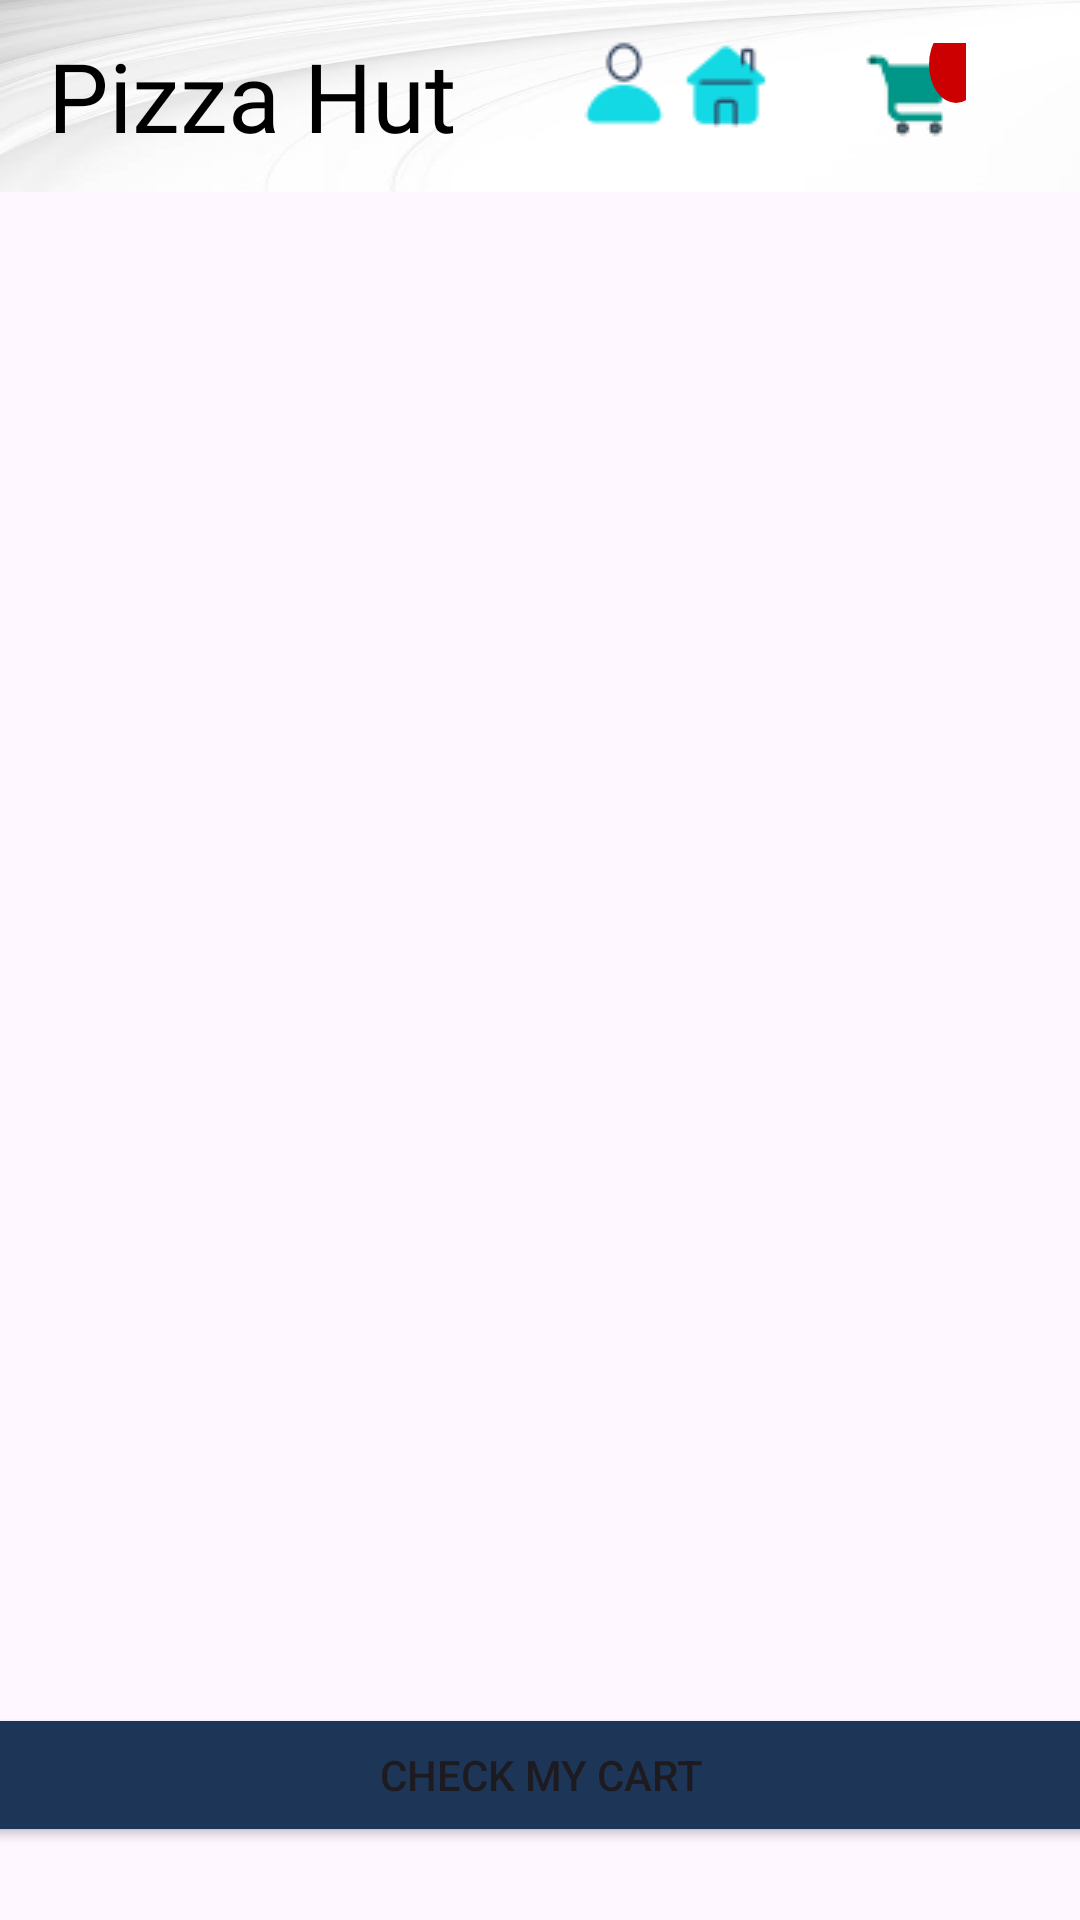

Layout XML and referenced resources for this Android screen:
<!-- AndroidManifest.xml: application theme Theme.Food_ordering_app -->
<!-- res/layout/activity_home.xml -->
<?xml version="1.0" encoding="utf-8"?>
<androidx.constraintlayout.widget.ConstraintLayout
    xmlns:android="http://schemas.android.com/apk/res/android"
    xmlns:app="http://schemas.android.com/apk/res-auto"
    xmlns:tools="http://schemas.android.com/tools"
    android:id="@+id/main"
    android:layout_width="match_parent"
    android:layout_height="match_parent"
    android:background="@drawable/home_backgound"
    tools:context=".HomeActivity">

    
    <include
        android:id="@+id/activity_header"
        layout="@layout/activity_header"
        android:layout_width="match_parent"
        android:layout_height="wrap_content"
        app:layout_constraintTop_toTopOf="parent"
        app:layout_constraintStart_toStartOf="parent"
        app:layout_constraintEnd_toEndOf="parent"/>

    
    <androidx.recyclerview.widget.RecyclerView
        android:id="@+id/recyclerView"
        android:layout_width="0dp"
        android:layout_height="0dp"
        android:padding="16dp"
        android:layout_marginTop="10dp"
        android:scrollbars="vertical"
        app:layout_constraintTop_toBottomOf="@id/activity_header"
        app:layout_constraintBottom_toBottomOf="parent"
        app:layout_constraintStart_toStartOf="parent"
        app:layout_constraintEnd_toEndOf="parent"/>

    <Button
        android:id="@+id/cartButton"
        android:layout_width="450dp"
        android:layout_height="wrap_content"
        android:text="Check My Cart"
        android:backgroundTint="@color/dark_blue"
        android:onClick="handleCartIcons"
        app:layout_constraintBottom_toBottomOf="parent"
        app:layout_constraintEnd_toEndOf="parent"
        app:layout_constraintStart_toStartOf="parent"
        app:layout_constraintTop_toTopOf="parent"
        app:layout_constraintVertical_bias="0.959" />













    <ImageView
        android:layout_width="wrap_content"
        android:layout_height="wrap_content"
        android:background="@drawable/person"
        android:onClick="handleUserProfile"
        app:layout_constraintBottom_toBottomOf="parent"
        app:layout_constraintEnd_toEndOf="parent"
        app:layout_constraintHorizontal_bias="0.585"
        app:layout_constraintStart_toStartOf="parent"
        app:layout_constraintTop_toTopOf="parent"
        app:layout_constraintVertical_bias="0.022" />


</androidx.constraintlayout.widget.ConstraintLayout>
<!-- res/layout/activity_header.xml (included above) -->
<?xml version="1.0" encoding="utf-8"?>
<androidx.constraintlayout.widget.ConstraintLayout xmlns:android="http://schemas.android.com/apk/res/android"
    xmlns:app="http://schemas.android.com/apk/res-auto"
    xmlns:tools="http://schemas.android.com/tools"
    android:id="@+id/main"
    android:layout_width="match_parent"
    android:layout_height="match_parent"
    tools:context=".HeaderActivity">
    
    <androidx.appcompat.widget.Toolbar
        android:id="@+id/toolbar"
        android:layout_width="match_parent"
        android:layout_height="?attr/actionBarSize"
        android:background="@drawable/header_background"
        android:theme="@style/ThemeOverlay.AppCompat.Dark.ActionBar"
        android:paddingStart="8dp"
        android:paddingEnd="8dp"
        app:title=""
        app:layout_constraintTop_toTopOf="parent"
        app:layout_constraintStart_toStartOf="parent"
        app:layout_constraintEnd_toEndOf="parent">

        
        <TextView
            android:id="@+id/brandName"
            android:layout_width="wrap_content"
            android:layout_height="wrap_content"
            android:layout_gravity="center_vertical"
            android:layout_marginStart="8dp"
            android:text="Pizza Hut"
            android:fontFamily="@font/regular"
            android:textColor="@android:color/black"
            android:textSize="32dp"/>

        
        <LinearLayout
            android:layout_width="wrap_content"
            android:layout_height="wrap_content"
            android:layout_gravity="end|center_vertical"
            android:orientation="horizontal"
            android:padding="10dp">

            
            <ImageView
                android:id="@+id/homeView"
                android:layout_width="wrap_content"
                android:layout_height="wrap_content"
                android:background="@drawable/home"
                android:onClick="handleHomeIcon"
                android:layout_marginRight="30dp"/>

            
            <FrameLayout
                android:layout_width="wrap_content"
                android:layout_height="wrap_content"
                android:layout_marginRight="20dp">

                
                <ImageView
                    android:id="@+id/cartView"
                    android:layout_width="wrap_content"
                    android:layout_height="wrap_content"
                    android:background="@drawable/cart"/>

                
                <TextView
                    android:id="@+id/cartCount"
                    android:layout_width="wrap_content"
                    android:layout_height="wrap_content"
                    android:layout_gravity="top|end"
                    android:layout_marginEnd="-6dp"
                    android:layout_marginTop="-6dp"
                    android:background="@drawable/red_circle"
                    android:padding="4dp"
                    android:text=""
                    android:textColor="@android:color/white"
                    android:textSize="15dp"
                    android:textStyle="bold"
                    android:gravity="center"
                    android:minWidth="18dp"
                    android:minHeight="18dp"
                    android:includeFontPadding="false"/>
            </FrameLayout>

        </LinearLayout>
    </androidx.appcompat.widget.Toolbar>

</androidx.constraintlayout.widget.ConstraintLayout>
<!-- resources referenced by this layout -->
<resources>
  <color name="dark_blue">#1d3557</color>
  <!-- drawable cart: png bitmap (drawable, 982 bytes) -->
  <!-- drawable header_background: jpg bitmap (drawable, 10054 bytes) -->
  <!-- drawable home: png bitmap (drawable, 654 bytes) -->
  <!-- drawable person: png bitmap (drawable, 618 bytes) -->
  <!-- drawable red_circle (drawable) -->
  <shape xmlns:android="http://schemas.android.com/apk/res/android"
      android:shape="oval">
      <solid android:color="@android:color/holo_red_dark"/>
      <size android:width="3dp" android:height="3dp"/>
  </shape>
  <style name="Theme.Food_ordering_app" parent="Base.Theme.Food_ordering_app" />
  <style name="Base.Theme.Food_ordering_app" parent="Theme.Material3.DayNight.NoActionBar">
          
          
      </style>
</resources>
